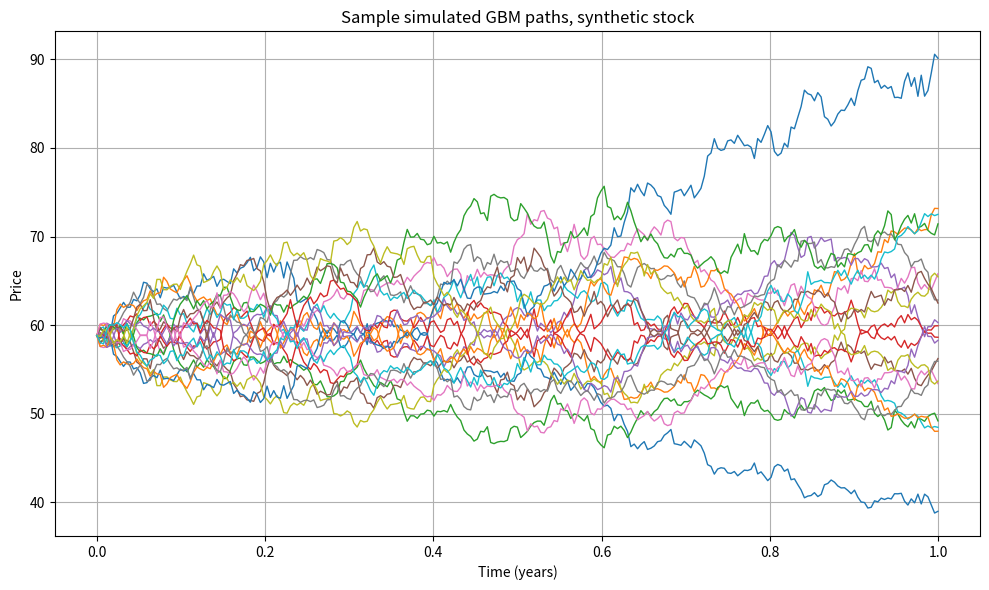
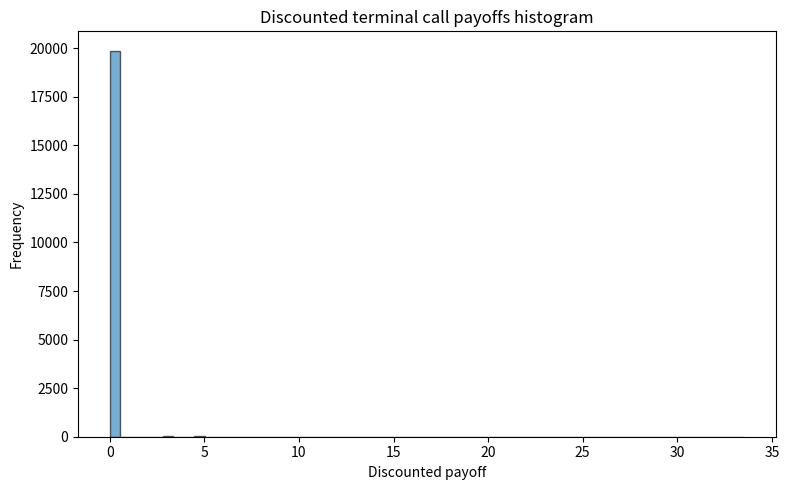
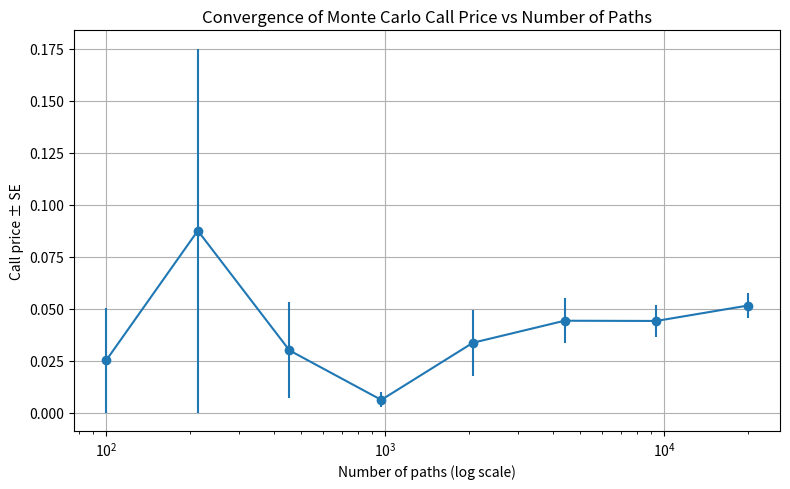

The matplotlib source for these figures, in order:
import numpy as np
import pandas as pd
import matplotlib.pyplot as plt
from scipy.stats import norm
from numpy.polynomial.polynomial import polyvander
import time
import os

# ---------- Settings ----------
np.random.seed(2025)           # reproducible results
out_dir = "quant_outputs"
os.makedirs(out_dir, exist_ok=True)

# Fake historical generation params
S0_hist = 100.0                # initial price for synthetic history
mu_true = 0.06                 # true annual drift used to create fake history
sigma_true = 0.22              # true annual volatility used to create fake history
history_days = 252 * 3         # 3 years of trading days
dt_hist = 1.0 / 252

# Simulation / pricing params
r = 0.03                       # risk-free rate used in pricing (risk-neutral drift)
T = 1.0                        # option maturity in years
steps = 252                    # discretization steps per path
n_paths_default = 20000        # default Monte Carlo sample size, adjust if needed
K = 100.0                      # strike price for options, can be changed
use_antithetic = True          # use antithetic variates for variance reduction

# Finite difference bump sizes for Greeks
eps_rel_S = 1e-2               # relative bump for S0, 1%
eps_sigma = 1e-4
eps_r = 1e-4
eps_T = 1.0 / 252.0            # one trading day in years


# ---------- Utilities ----------
def generate_fake_history(S0, mu, sigma, days, dt):
    """
    Generate synthetic historical adjusted close prices via GBM.
    Returns a pandas Series indexed 0..days
    """
    increments = (mu - 0.5 * sigma**2) * dt + sigma * np.sqrt(dt) * np.random.normal(size=days)
    log_prices = np.concatenate([[0.0], np.cumsum(increments)])
    prices = S0 * np.exp(log_prices)
    dates = pd.date_range(end=pd.Timestamp.today(), periods=days + 1, freq='B')  # business days
    return pd.Series(prices, index=dates, name="Close")


def estimate_mu_sigma_from_returns(price_series, trading_days_per_year=252):
    log_returns = np.log(price_series / price_series.shift(1)).dropna()
    mu_hat = log_returns.mean() * trading_days_per_year
    sigma_hat = log_returns.std(ddof=1) * np.sqrt(trading_days_per_year)
    return mu_hat, sigma_hat, log_returns


def simulate_gbm_paths(S0, drift, sigma, T, steps, n_paths, antithetic=False, Z=None):
    dt = T / steps
    if Z is None:
        Z = np.random.normal(size=(n_paths, steps))
        if antithetic:
            # half randoms, then mirror them for variance reduction
            half = n_paths // 2
            Z[:half, :] = np.random.normal(size=(half, steps))
            Z[half:2*half, :] = -Z[:half, :]
            if n_paths % 2 == 1:
                Z[-1, :] = np.random.normal(size=(steps,))
    increments = (drift - 0.5 * sigma**2) * dt + sigma * np.sqrt(dt) * Z
    log_paths = np.concatenate([np.zeros((n_paths, 1)), np.cumsum(increments, axis=1)], axis=1)
    S_paths = S0 * np.exp(log_paths)
    return S_paths, Z


def mc_european_price(S0, r, sigma, T, steps, n_paths, K, option_type='call', antithetic=False, Z=None):
    drift = r  # risk-neutral
    S_paths, used_Z = simulate_gbm_paths(S0, drift, sigma, T, steps, n_paths, antithetic, Z)
    ST = S_paths[:, -1]
    if option_type == 'call':
        payoffs = np.maximum(ST - K, 0.0)
    else:
        payoffs = np.maximum(K - ST, 0.0)
    price = np.exp(-r * T) * np.mean(payoffs)
    se = np.exp(-r * T) * np.std(payoffs, ddof=1) / np.sqrt(n_paths)
    return price, se, used_Z, ST


def bs_price_call_put(S0, K, r, sigma, T):
    if sigma <= 0 or T <= 0:
        call = max(S0 - K, 0.0)
        put = max(K - S0, 0.0)
        return call, put
    d1 = (np.log(S0 / K) + (r + 0.5 * sigma**2) * T) / (sigma * np.sqrt(T))
    d2 = d1 - sigma * np.sqrt(T)
    call = S0 * norm.cdf(d1) - K * np.exp(-r * T) * norm.cdf(d2)
    put = K * np.exp(-r * T) * norm.cdf(-d2) - S0 * norm.cdf(-d1)
    return call, put


def bs_call_greeks(S0, K, r, sigma, T):
    if sigma <= 0 or T <= 0:
        return {"price": max(S0 - K, 0.0), "delta": np.nan, "gamma": np.nan, "vega": np.nan, "theta": np.nan, "rho": np.nan}
    d1 = (np.log(S0 / K) + (r + 0.5 * sigma**2) * T) / (sigma * np.sqrt(T))
    d2 = d1 - sigma * np.sqrt(T)
    price = S0 * norm.cdf(d1) - K * np.exp(-r * T) * norm.cdf(d2)
    delta = norm.cdf(d1)
    gamma = norm.pdf(d1) / (S0 * sigma * np.sqrt(T))
    vega = S0 * norm.pdf(d1) * np.sqrt(T)
    theta = (-S0 * norm.pdf(d1) * sigma / (2 * np.sqrt(T))
             - r * K * np.exp(-r * T) * norm.cdf(d2))
    rho = K * T * np.exp(-r * T) * norm.cdf(d2)
    return {"price": price, "delta": delta, "gamma": gamma, "vega": vega, "theta": theta, "rho": rho}


# Least Squares Monte Carlo for American option pricing, using polynomial basis
def lsm_american_put_price(S0, r, sigma, T, steps, n_paths, K, poly_degree=2, antithetic=False):
    S_paths, _ = simulate_gbm_paths(S0, r, sigma, T, steps, n_paths, antithetic)
    dt = T / steps
    discount = np.exp(-r * dt)
    # payoff matrix: shape (n_paths, steps+1)
    payoffs = np.maximum(K - S_paths, 0.0)
    cashflows = payoffs[:, -1].copy()
    # backward induction
    for t in range(steps-1, 0, -1):
        itm = payoffs[:, t] > 0
        if not np.any(itm):
            cashflows *= discount
            continue
        X = S_paths[itm, t]
        Y = cashflows[itm] * discount
        # regress Y on polynomial basis using numpy polyvander with increasing powers
        V = polyvander(X, poly_degree)  # columns pow 0..degree
        coeffs, *_ = np.linalg.lstsq(V, Y, rcond=None)
        continuation = V.dot(coeffs)
        exercise = payoffs[itm, t]
        exercise_now = exercise > continuation
        # update cashflows: for exercised paths set to exercise value, for others keep continuation (implicitly)
        exercised_indices = np.where(itm)[0][exercise_now]
        cashflows[exercised_indices] = exercise[exercise_now]
        cashflows *= discount
    price = np.mean(cashflows)
    return price


# Pathwise Delta estimator for European call. For GBM this is exact under continuous model
def pathwise_delta_estimator(S_paths, K, r, T):
    # For a call, payoff = max(ST - K, 0), pathwise derivative wrt S0 is
    # if ST > K then derivative = ST / S0 * exp(-rT), else 0. So Delta_pw = exp(-rT) * 1_{ST>K} * (ST/S0)
    ST = S_paths[:, -1]
    indicator = (ST > K).astype(float)
    delta_pw = np.exp(-r * T) * indicator * (ST / S_paths[0, 0])  # assumes S_paths[0,0] = S0
    return delta_pw.mean()


# ---------- Main flow ----------

def main():
    # 1. Generate fake historical series
    hist_prices = generate_fake_history(S0_hist, mu_true, sigma_true, history_days, dt_hist)
    mu_hat, sigma_hat, log_returns = estimate_mu_sigma_from_returns(hist_prices)
    S0_est = hist_prices.iloc[-1]

    print("===== Synthetic historical summary =====")
    print(f"initial S0_hist: {S0_hist:.2f}, last price S0_est: {S0_est:.2f}")
    print(f"true mu used to generate history: {mu_true:.4f}, true sigma: {sigma_true:.4f}")
    print(f"estimated mu from history: {mu_hat:.4f}, estimated sigma from history: {sigma_hat:.4f}")
    print("========================================\n")

    # 2. Simulate GBM under risk-neutral measure and plot sample paths
    n_plot_paths = 20
    sim_S, _ = simulate_gbm_paths(S0_est, r, sigma_hat, T, steps, n_plot_paths, antithetic=use_antithetic)
    times = np.linspace(0, T, steps + 1)

    plt.figure(figsize=(10, 6))
    for i in range(n_plot_paths):
        plt.plot(times, sim_S[i, :], lw=1)
    plt.title("Sample simulated GBM paths, synthetic stock")
    plt.xlabel("Time (years)")
    plt.ylabel("Price")
    plt.grid(True)
    plt.tight_layout()
    plt.savefig(os.path.join(out_dir, "sample_paths.png"))
    print(f"Saved sample GBM paths to {out_dir}/sample_paths.png")

    # 3. Monte Carlo price for European call and put
    n_paths = n_paths_default
    start_time = time.time()
    price_call_mc, se_call_mc, Z_used, STs = mc_european_price(S0_est, r, sigma_hat, T, steps, n_paths, K, option_type='call', antithetic=use_antithetic)
    price_put_mc, se_put_mc, _, _ = mc_european_price(S0_est, r, sigma_hat, T, steps, n_paths, K, option_type='put', antithetic=use_antithetic)
    elapsed = time.time() - start_time
    print("\nMonte Carlo pricing results")
    print(f"European call MC price: {price_call_mc:.6f}, se: {se_call_mc:.6f}, time: {elapsed:.2f}s")
    print(f"European put  MC price: {price_put_mc:.6f}, se: {se_put_mc:.6f}")

    # 4. Black-Scholes analytic comparison
    bs_call, bs_put = bs_price_call_put(S0_est, K, r, sigma_hat, T)
    bs_greeks = bs_call_greeks(S0_est, K, r, sigma_hat, T)
    print("\nBlack-Scholes comparison")
    print(f"BS call price: {bs_call:.6f}, BS put price: {bs_put:.6f}")
    print("BS Greeks:", bs_greeks)

    # 5. LSM American put price
    print("\nComputing LSM American put price, this may take a few seconds...")
    lsm_price = lsm_american_put_price(S0_est, r, sigma_hat, T, steps, n_paths//5, K, poly_degree=2, antithetic=use_antithetic)
    print(f"LSM American put price (approx): {lsm_price:.6f}")

    # 6. Greeks via finite differences using common random numbers
    print("\nComputing numerical Greeks via central finite differences with common random numbers...")
    # reuse Z_used for common randomness if antithetic variant created Z_used shape as (n_paths, steps)
    if Z_used is None or Z_used.shape[0] < n_paths:
        # generate fresh common Z
        Z_common = np.random.normal(size=(n_paths, steps))
    else:
        Z_common = Z_used

    eps_S = eps_rel_S * S0_est
    # price baseline
    price_base, se_base, _, _ = mc_european_price(S0_est, r, sigma_hat, T, steps, n_paths, K, option_type='call', antithetic=use_antithetic, Z=Z_common)

    # Delta and Gamma
    price_up_S, _, _, _ = mc_european_price(S0_est + eps_S, r, sigma_hat, T, steps, n_paths, K, option_type='call', antithetic=use_antithetic, Z=Z_common)
    price_down_S, _, _, _ = mc_european_price(S0_est - eps_S, r, sigma_hat, T, steps, n_paths, K, option_type='call', antithetic=use_antithetic, Z=Z_common)
    delta_mc = (price_up_S - price_down_S) / (2 * eps_S)
    gamma_mc = (price_up_S - 2 * price_base + price_down_S) / (eps_S**2)

    # Vega
    price_up_sig, _, _, _ = mc_european_price(S0_est, r, sigma_hat + eps_sigma, T, steps, n_paths, K, option_type='call', antithetic=use_antithetic, Z=Z_common)
    price_down_sig, _, _, _ = mc_european_price(S0_est, r, sigma_hat - eps_sigma, T, steps, n_paths, K, option_type='call', antithetic=use_antithetic, Z=Z_common)
    vega_mc = (price_up_sig - price_down_sig) / (2 * eps_sigma)

    # Rho
    price_up_r, _, _, _ = mc_european_price(S0_est, r + eps_r, sigma_hat, T, steps, n_paths, K, option_type='call', antithetic=use_antithetic, Z=Z_common)
    price_down_r, _, _, _ = mc_european_price(S0_est, r - eps_r, sigma_hat, T, steps, n_paths, K, option_type='call', antithetic=use_antithetic, Z=Z_common)
    rho_mc = (price_up_r - price_down_r) / (2 * eps_r)

    # Theta
    if T - eps_T <= 0:
        theta_mc = np.nan
    else:
        steps_short = max(1, int(round(steps * (T - eps_T) / T)))
        price_short, _, _, _ = mc_european_price(S0_est, r, sigma_hat, T - eps_T, steps_short, n_paths, K, option_type='call', antithetic=use_antithetic)
        theta_mc = (price_short - price_base) / (-eps_T)

    # Pathwise Delta estimator (low-noise)
    S_paths_pw, _ = simulate_gbm_paths(S0_est, r, sigma_hat, T, steps, n_paths, antithetic=use_antithetic, Z=Z_common)
    delta_pw = pathwise_delta_estimator(S_paths_pw, K, r, T)

    print("\nNumerical Greeks (Monte Carlo finite differences):")
    print(f"Delta (MC FD)  : {delta_mc:.6f}")
    print(f"Gamma (MC FD)  : {gamma_mc:.6f}")
    print(f"Vega  (MC FD)  : {vega_mc:.6f}")
    print(f"Rho   (MC FD)  : {rho_mc:.6f}")
    print(f"Theta (MC FD)  : {theta_mc:.6f}")
    print(f"Delta (pathwise): {delta_pw:.6f}")

    print("\nBlack-Scholes Greeks for comparison:")
    print(f"Delta (BS) = {bs_greeks['delta']:.6f}, Gamma (BS) = {bs_greeks['gamma']:.6f}, Vega (BS) = {bs_greeks['vega']:.6f}")
    print(f"Rho (BS) = {bs_greeks['rho']:.6f}, Theta (BS) = {bs_greeks['theta']:.6f}")

    # 7. Plots: histogram of terminal call payoffs and convergence plot
    payoffs = np.exp(-r * T) * np.maximum(STs - K, 0.0)
    plt.figure(figsize=(8,5))
    plt.hist(payoffs, bins=60, edgecolor='k', alpha=0.6)
    plt.title("Discounted terminal call payoffs histogram")
    plt.xlabel("Discounted payoff")
    plt.ylabel("Frequency")
    plt.tight_layout()
    plt.savefig(os.path.join(out_dir, "payoff_histogram.png"))
    print(f"Saved payoff histogram to {out_dir}/payoff_histogram.png")

    # Convergence of MC price vs number of paths
    Ns = np.unique(np.round(np.logspace(2, np.log10(n_paths), num=8)).astype(int))
    conv_prices = []
    conv_ses = []
    for N in Ns:
        p, se, _, _ = mc_european_price(S0_est, r, sigma_hat, T, steps, N, K, option_type='call', antithetic=use_antithetic)
        conv_prices.append(p)
        conv_ses.append(se)
    plt.figure(figsize=(8,5))
    plt.errorbar(Ns, conv_prices, yerr=conv_ses, fmt='-o')
    plt.xscale('log')
    plt.title("Convergence of Monte Carlo Call Price vs Number of Paths")
    plt.xlabel("Number of paths (log scale)")
    plt.ylabel("Call price ± SE")
    plt.grid(True)
    plt.tight_layout()
    plt.savefig(os.path.join(out_dir, "convergence.png"))
    print(f"Saved convergence plot to {out_dir}/convergence.png")

    # 8. Save numeric results
    results = {
        "S0_est": S0_est,
        "mu_hat": mu_hat,
        "sigma_hat": sigma_hat,
        "mc_call_price": price_call_mc,
        "mc_call_se": se_call_mc,
        "mc_put_price": price_put_mc,
        "mc_put_se": se_put_mc,
        "bs_call_price": bs_call,
        "bs_put_price": bs_put,
        "lsm_american_put": lsm_price,
        "delta_mc_fd": delta_mc,
        "gamma_mc_fd": gamma_mc,
        "vega_mc_fd": vega_mc,
        "rho_mc_fd": rho_mc,
        "theta_mc_fd": theta_mc,
        "delta_pathwise": delta_pw
    }
    df_results = pd.DataFrame([results])
    out_csv = os.path.join(out_dir, "results_summary.csv")
    df_results.to_csv(out_csv, index=False)
    print(f"Saved summary results to {out_csv}")

    print("\nAll done, check the images and CSV in the quant_outputs folder. Modify parameters at the top and re-run to experiment.")

if __name__ == "__main__":
    main()
